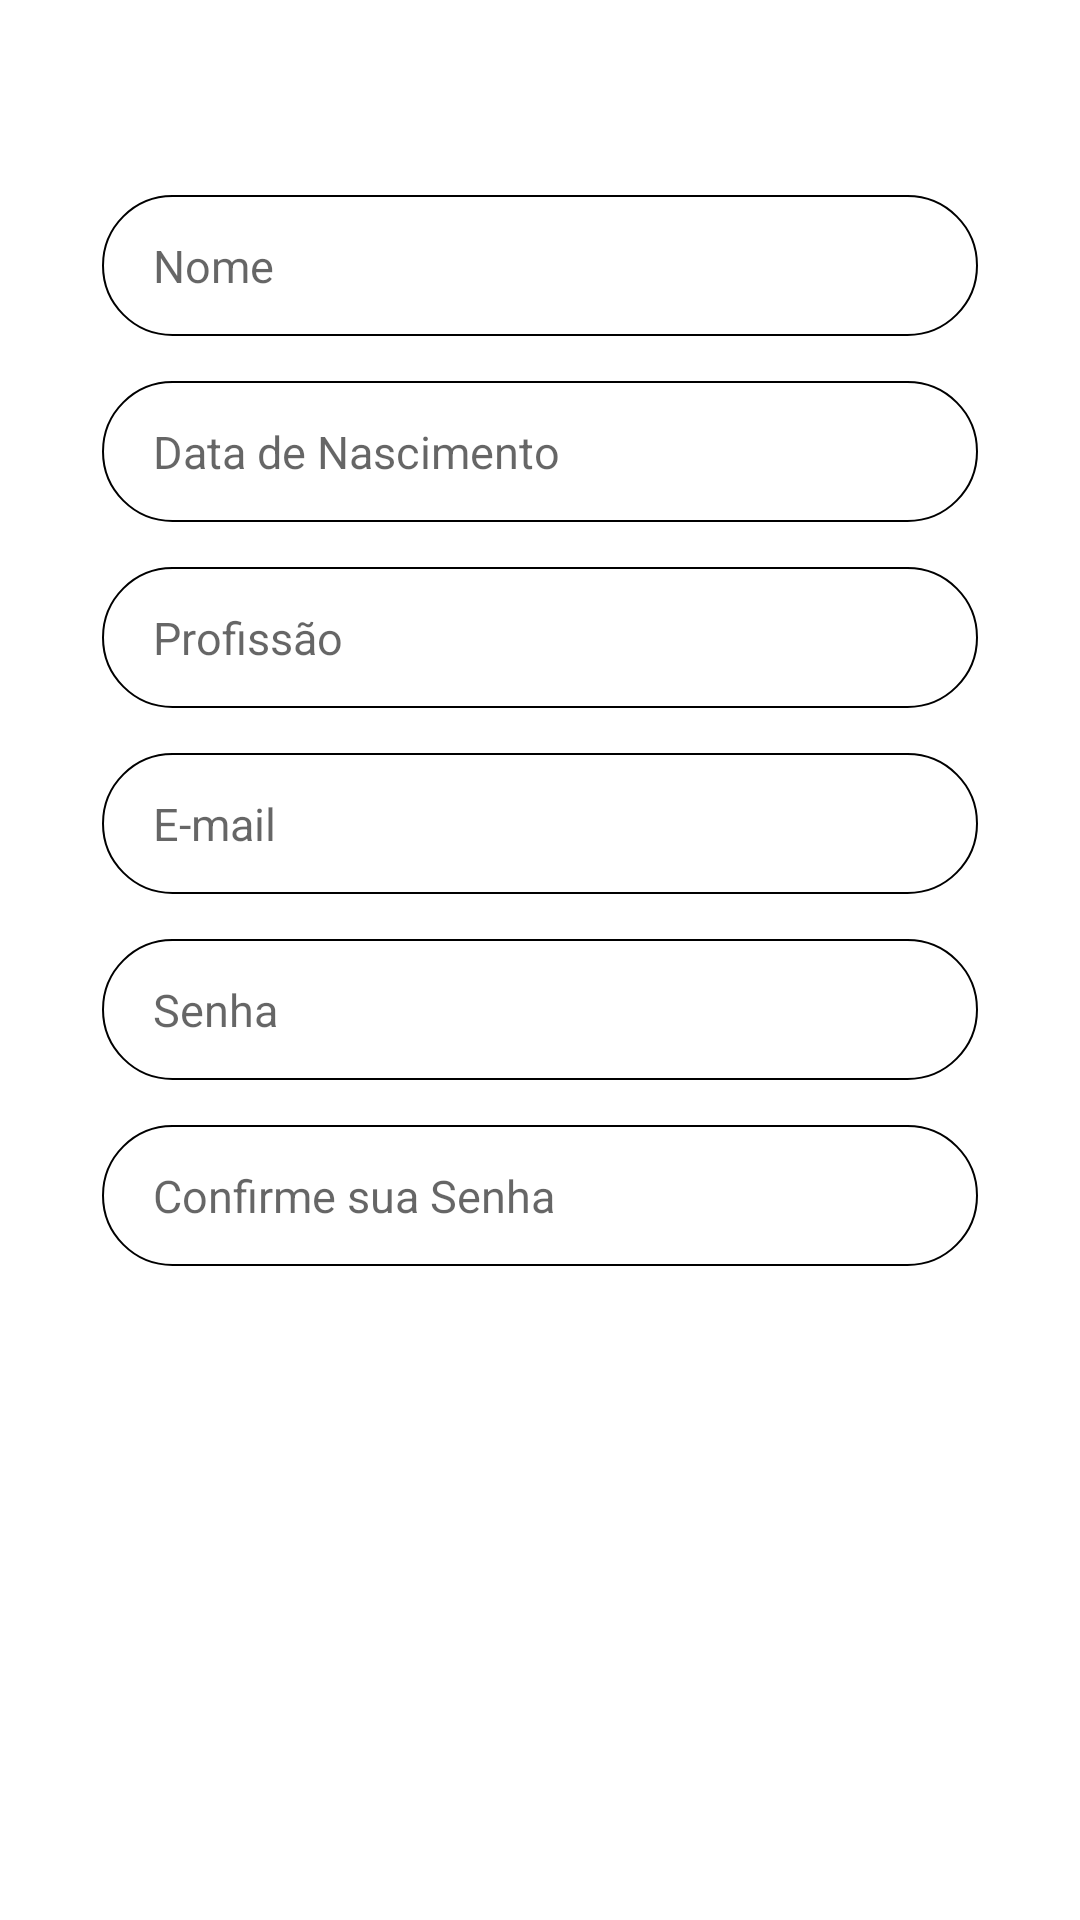

The Android layout XML behind this screen, and the referenced resources:
<!-- AndroidManifest.xml: application theme Theme.ControlApp2 -->
<!-- res/layout/activity_form_cadastro.xml -->
<?xml version="1.0" encoding="utf-8"?>
<androidx.constraintlayout.widget.ConstraintLayout xmlns:android="http://schemas.android.com/apk/res/android"
    xmlns:app="http://schemas.android.com/apk/res-auto"
    xmlns:tools="http://schemas.android.com/tools"
    android:layout_width="match_parent"
    android:layout_height="match_parent"
    android:background="@drawable/fundodetelaimg"
    tools:context=".FormCadastro"
    tools:ignore="ExtraText">

    <ImageView
        android:id="@+id/logo"
        android:layout_width="206dp"
        android:layout_height="178dp"
        android:src="@drawable/Logo"
        app:layout_constraintEnd_toEndOf="parent"
        app:layout_constraintStart_toStartOf="parent"
        app:layout_constraintTop_toTopOf="parent" />

    <EditText
        android:id="@+id/title"
        style="@style/text_logo"
        android:layout_width="160dp"
        android:layout_height="50dp"
        android:textColorHint="@color/white"
        android:hint="      Cadastre-se:"
        tools:layout_editor_absoluteX="125dp"
        tools:layout_editor_absoluteY="178dp"
        android:background="@null"
        android:textSize="19dp"/>


    <View
        android:id="@+id/lawyoutcadastro"
        style="@style/ContainerComponents"
        android:layout_width="349dp"
        android:layout_height="380dp"
        app:layout_constraintEnd_toEndOf="parent"
        app:layout_constraintStart_toStartOf="parent"
        app:layout_constraintTop_toBottomOf="@+id/title"
        ></View>

    <EditText
        android:id="@+id/nome"
        style="@style/Edit_Text"
        android:hint="Nome"
        android:paddingTop="10dp"
        android:paddingBottom="10dp"
        android:paddingLeft="17dp"
        app:layout_constraintTop_toTopOf="@+id/lawyoutcadastro" />
    <EditText
        android:id="@+id/data_de_nascimento"
        style="@style/Edit_Text"
        android:hint="Data de Nascimento"
        android:paddingTop="10dp"
        android:paddingBottom="10dp"
        android:paddingLeft="17dp"
        app:layout_constraintEnd_toEndOf="@+id/lawyoutcadastro"
        app:layout_constraintTop_toBottomOf="@+id/nome"
        />

    <EditText
        android:id="@+id/profissão"
        style="@style/Edit_Text"
        android:hint="Profissão"
        android:paddingTop="10dp"
        android:paddingBottom="10dp"
        android:paddingLeft="17dp"
        app:layout_constraintEnd_toEndOf="@+id/lawyoutcadastro"
        app:layout_constraintTop_toBottomOf="@+id/data_de_nascimento"
        />
    <EditText
        android:id="@+id/e_mail"
        style="@style/Edit_Text"
        android:hint="E-mail"
        android:paddingTop="10dp"
        android:paddingBottom="10dp"
        android:paddingLeft="17dp"
        app:layout_constraintEnd_toEndOf="@+id/lawyoutcadastro"
        app:layout_constraintTop_toBottomOf="@+id/profissão"
        />
    <EditText
        android:id="@+id/senha"
        style="@style/Edit_Text"
        android:hint="Senha"
        android:paddingTop="10dp"
        android:paddingBottom="10dp"
        android:paddingLeft="17dp"
        app:layout_constraintEnd_toEndOf="@+id/lawyoutcadastro"
        app:layout_constraintTop_toBottomOf="@+id/e_mail"
        />
    <EditText
        android:id="@+id/senha_confirm"
        style="@style/Edit_Text"
        android:hint="Confirme sua Senha"
        android:paddingTop="10dp"
        android:paddingBottom="10dp"
        android:paddingLeft="17dp"
        app:layout_constraintEnd_toEndOf="@+id/lawyoutcadastro"
        app:layout_constraintTop_toBottomOf="@+id/senha"
        />

    <Button
        android:id="@+id/button_login"
        style="@style/Button"
        android:layout_marginTop="16dp"
        android:hint="Cadastre-se"
        android:textColorHint="@color/white"
        android:textSize="19dp"
        app:layout_constraintTop_toBottomOf="@+id/senha_confirm"
        tools:layout_editor_absoluteX="103dp" />

    <EditText
        style="@style/text_white_medio"
        android:layout_width="match_parent"
        android:layout_marginTop="8dp"
        android:background="@null"
        android:hint="Ao utilizar o ControlApp, você está de acordo com nossos Termos de Uso e Aviso de Privacidade."
        android:paddingTop="10dp"
        android:textColorHint="@color/white"
        android:textSize="9dp"
        app:layout_constraintTop_toBottomOf="@+id/button_login"
        tools:layout_editor_absoluteX="134dp" />


</androidx.constraintlayout.widget.ConstraintLayout>
<!-- resources referenced by this layout -->
<resources>
  <color name="white">#FFFFFFFF</color>
  <style name="Button">
          <item name="android:layout_width">match_parent</item>
          <item name="android:layout_height">wrap_content</item>
          <item name="android:layout_marginLeft">115dp</item>
          <item name="android:layout_marginRight">115dp</item>
          <item name="android:layout_marginTop">74dp</item>
          <item name="android:background">@drawable/button</item>
  
      </style>
  <style name="ContainerComponents">
          <item name="android:layout_width"> 290dp</item>
          <item name="android:layout_height"> 250dp</item>
          <item name="android:background">@drawable/container_components</item>
      </style>
  <style name="Edit_Text">
          <item name="android:textSize">15dp</item>
          <item name="android:layout_width">match_parent</item>
          <item name="android:layout_height">47dp</item>
          <item name="android:background">@drawable/edit_text</item>
          <item name="android:paddingTop">20dp</item>
          <item name="android:layout_marginLeft">34dp</item>
          <item name="android:layout_marginRight">34dp</item>
          <item name="android:layout_marginTop">15dp</item>
      </style>
  <style name="text_logo">
          <item name="android:layout_width">match_parent</item>
          <item name="android:layout_height">wrap_content</item>
      <item name="android:layout_marginLeft">120dp</item>
      <item name="android:layout_marginRight">120dp</item>
      </style>
  <style name="text_white_medio">
      <item name="android:layout_width">match_parent</item>
      <item name="android:layout_height">wrap_content</item>
      <item name="android:layout_marginLeft">125dp</item>
      <item name="android:layout_marginRight">125dp</item>
      </style>
  <style name="Theme.ControlApp2" parent="Theme.MaterialComponents.DayNight.DarkActionBar">
          
          <item name="colorPrimary">#EBC7C4C4</item>
          <item name="colorPrimaryVariant">@color/purple_700</item>
          <item name="colorOnPrimary">@color/white</item>
          
          <item name="colorSecondary">@color/teal_200</item>
          <item name="colorSecondaryVariant">@color/teal_700</item>
          <item name="colorOnSecondary">@color/black</item>
          
          <item name="android:statusBarColor">?attr/colorPrimaryVariant</item>
          
      </style>
  <!-- drawable button (drawable) -->
  <?xml version="1.0" encoding="utf-8"?>
  <shape xmlns:android="http://schemas.android.com/apk/res/android">
  
      <corners android:radius="15dp"/>
  
      <gradient
          android:startColor="@color/transparente10"
          android:centerColor="#00C1BDBD"
          android:endColor="@color/transparente10"
          android:angle="90" />
  
  </shape>
  <!-- drawable container_components (drawable) -->
  <?xml version="1.0" encoding="utf-8"?>
  <shape xmlns:android="http://schemas.android.com/apk/res/android">
  
              <corners android:radius="20dp"/>
  
  </shape>
  <!-- drawable edit_text (drawable) -->
  <?xml version="1.0" encoding="utf-8"?>
  <shape xmlns:android="http://schemas.android.com/apk/res/android">
  
      <solid android:color="@color/white"></solid>
          <corners android:radius="25dp"></corners>
              <stroke android:color="@color/black" android:width="0.75dp"></stroke>
  
  
  </shape>
  <color name="purple_700">#FF3700B3</color>
  <color name="teal_200">#FF03DAC5</color>
  <color name="teal_700">#FF018786</color>
  <color name="black">#FF000000</color>
  <color name="transparente10">#94FFFFFF</color>
</resources>
